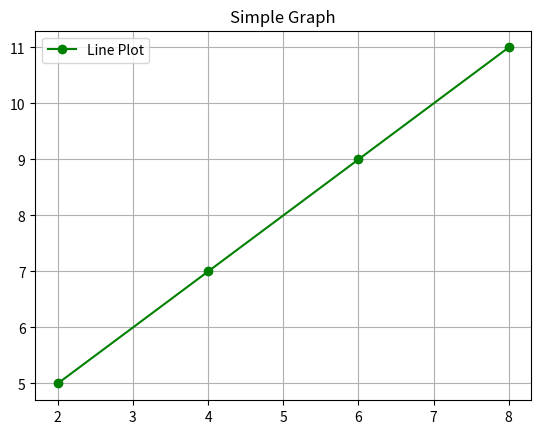

Here is the Python script that generated this plot:
import matplotlib.pyplot as plt
import numpy as np

xpoints=np.array([2,4,6,8])
ypoints=np.array([5,7,9,11])

plt.plot(xpoints,ypoints,label="Line Plot",color="g",marker="o")
plt.legend()
plt.title("Simple Graph")
plt.grid(True)
plt.show()
